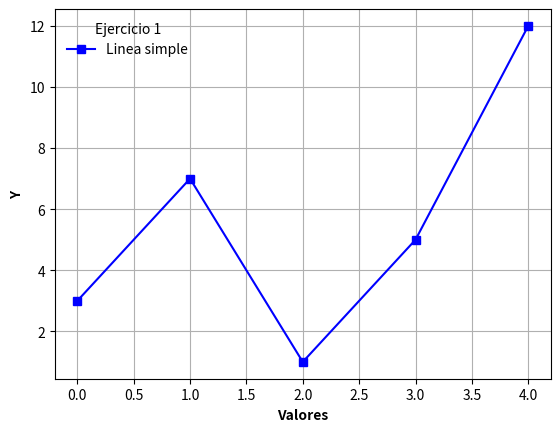

This chart was generated by the following Python code: (Note: this script raises an exception after producing the figure.)
import pandas as pd
# Importar la biblioteca matplotlib (específicamente el módulo pyplot, alias 'plt')
import matplotlib.pyplot as plt
# Importar numpy para generar datos de ejemplo (opcional, pero útil)
import numpy as np

# Ejercicio 1
fig, ax = plt.subplots()

_ = ax.plot([3, 7, 1, 5, 12], 'bs-', label='Linea simple')
_ = ax.legend(frameon=False, loc=0, title='Ejercicio 1')

# Set axis labels, display in bold
plt.grid(True)
ax.set_xlabel("Valores", fontweight="bold")
ax.set_ylabel("Y", fontweight="bold")
plt.savefig('Graficas/1.jpg')
plt.show()

